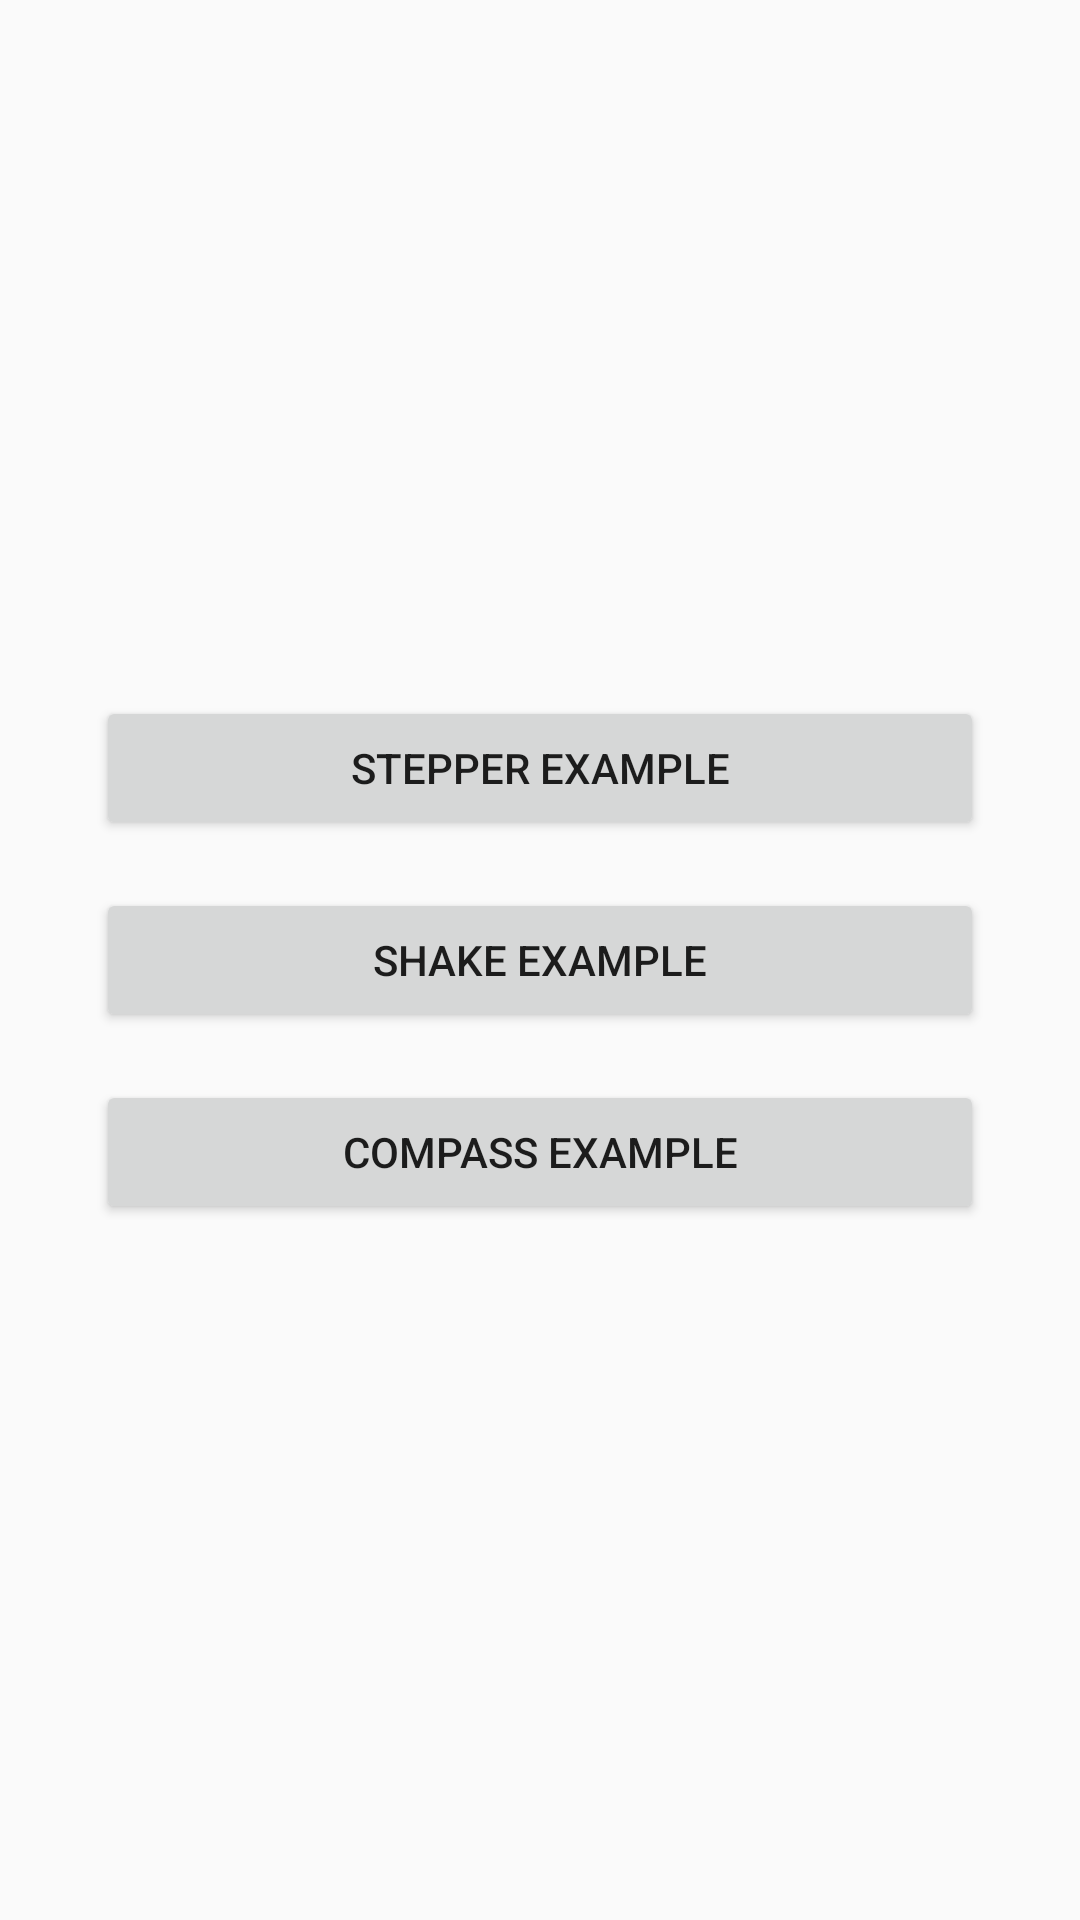

Produce the Android XML layout that renders to this screen, including the resource entries it uses.
<!-- AndroidManifest.xml: application theme AppTheme -->
<!-- res/layout/activity_main.xml -->
<?xml version="1.0" encoding="utf-8"?>
<android.support.constraint.ConstraintLayout xmlns:android="http://schemas.android.com/apk/res/android"
    xmlns:app="http://schemas.android.com/apk/res-auto"
    xmlns:tools="http://schemas.android.com/tools"
    android:layout_width="match_parent"
    android:layout_height="match_parent"
    tools:context=".MainActivity">

    <Button
        android:id="@+id/button_stepper"
        android:layout_width="0dp"
        android:layout_height="wrap_content"
        android:layout_marginStart="32dp"
        android:layout_marginLeft="32dp"
        android:layout_marginEnd="32dp"
        android:layout_marginRight="32dp"
        android:text="@string/stepper_button_text"
        app:layout_constraintVertical_chainStyle="packed"
        app:layout_constraintBottom_toTopOf="@+id/button_shake"
        app:layout_constraintEnd_toEndOf="parent"
        app:layout_constraintHorizontal_bias="0.5"
        app:layout_constraintStart_toStartOf="parent"
        app:layout_constraintTop_toTopOf="parent" />

    <Button
        android:id="@+id/button_shake"
        android:layout_width="0dp"
        android:layout_height="wrap_content"
        android:layout_marginStart="32dp"
        android:layout_marginLeft="32dp"
        android:layout_marginTop="16dp"
        android:layout_marginEnd="32dp"
        android:layout_marginRight="32dp"
        android:text="@string/shake_button_text"
        app:layout_constraintBottom_toTopOf="@+id/button_compass"
        app:layout_constraintEnd_toEndOf="parent"
        app:layout_constraintHorizontal_bias="0.5"
        app:layout_constraintStart_toStartOf="parent"
        app:layout_constraintTop_toBottomOf="@+id/button_stepper" />

    <Button
        android:id="@+id/button_compass"
        android:layout_width="0dp"
        android:layout_height="wrap_content"
        android:layout_marginStart="32dp"
        android:layout_marginLeft="32dp"
        android:layout_marginTop="16dp"
        android:layout_marginEnd="32dp"
        android:layout_marginRight="32dp"
        android:text="@string/compass_button_text"
        app:layout_constraintBottom_toBottomOf="parent"
        app:layout_constraintEnd_toEndOf="parent"
        app:layout_constraintHorizontal_bias="0.5"
        app:layout_constraintStart_toStartOf="parent"
        app:layout_constraintTop_toBottomOf="@+id/button_shake" />
</android.support.constraint.ConstraintLayout>
<!-- resources referenced by this layout -->
<resources>
  <string name="compass_button_text">Compass Example</string>
  <string name="shake_button_text">Shake Example</string>
  <string name="stepper_button_text">Stepper Example</string>
  <style name="AppTheme" parent="Theme.AppCompat.Light.DarkActionBar">
          
          <item name="colorPrimary">@color/colorPrimary</item>
          <item name="colorPrimaryDark">@color/colorPrimaryDark</item>
          <item name="colorAccent">@color/colorAccent</item>
      </style>
  <!-- not gathered from this repository: default colours our renderer supplied (Android Studio template values) -->
  <color name="colorPrimary">#FF6200EE</color>
  <color name="colorPrimaryDark">#FF3700B3</color>
  <color name="colorAccent">#FF03DAC5</color>
</resources>
